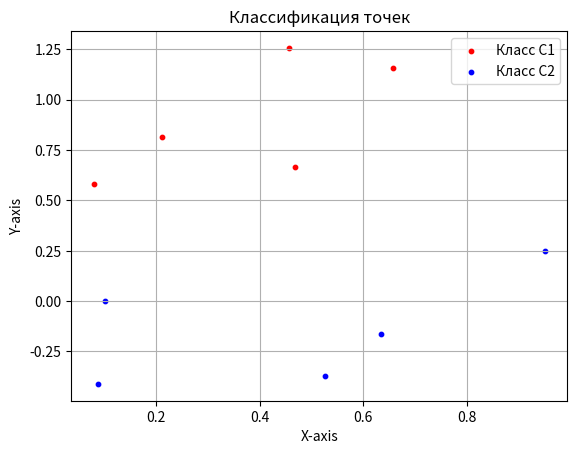

Write the Python code that produced this figure.
import matplotlib.pyplot as plt
import numpy as np

N = 5


x1 = np.random.random(N)
x2 = x1 + [np.random.randint(10) / 10 for _ in range(N)] 
C1 = [x1, x2]


x1 = np.random.random(N)
x2 = x1 - [np.random.randint(10) / 10 for _ in range(N)] - 0.1 
C2 = [x1, x2]


w = np.array([-0.3, 0.3]) 


for i in range(N):
    x = np.array([C2[0][i], C2[1][i]])  
    y = np.dot(w, x)
    if y >= 0:
        print("Класс C1")
    else:
        print("Класс C2")


plt.scatter(C1[0], C1[1], s=10, c="red", label="Класс C1")
plt.scatter(C2[0], C2[1], s=10, c="blue", label="Класс C2")
plt.xlabel("X-axis")
plt.ylabel("Y-axis")
plt.title("Классификация точек")
plt.legend()
plt.grid(True)
plt.show()



